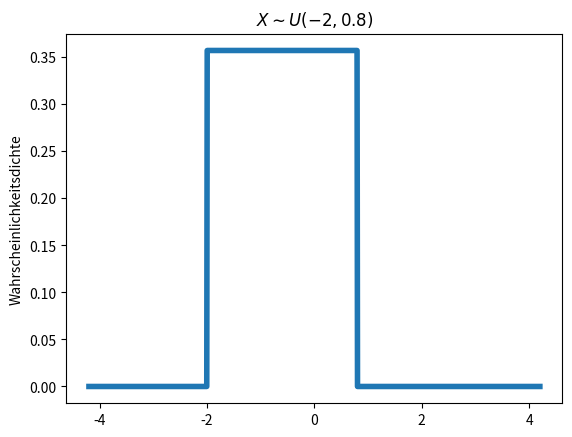
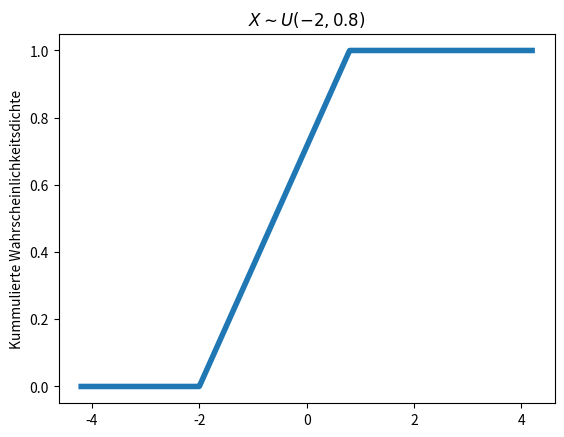
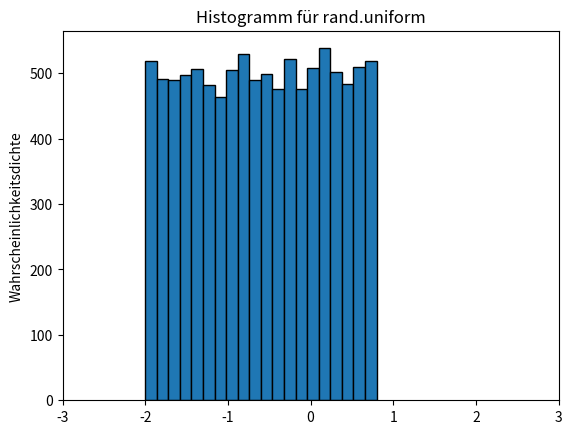
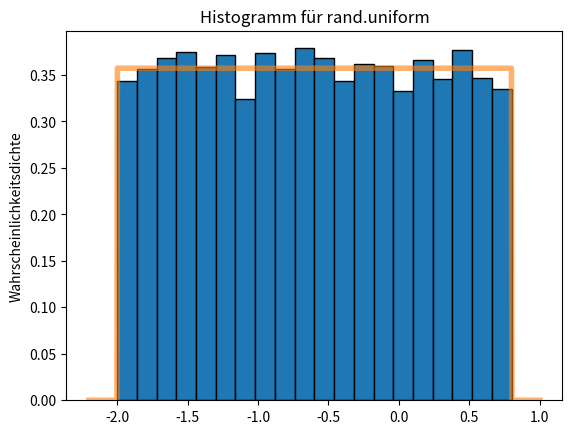

The matplotlib source for these figures, in order:
#!/usr/bin/env python
# coding: utf-8

# In[1]:


get_ipython().run_line_magic('matplotlib', 'inline')
# Load the "autoreload" extension
get_ipython().run_line_magic('load_ext', 'autoreload')
# always reload modules
get_ipython().run_line_magic('autoreload', '2')
# black formatter for jupyter notebooks
# %load_ext nb_black
# black formatter for jupyter lab
get_ipython().run_line_magic('load_ext', 'lab_black')

get_ipython().run_line_magic('run', '../../src/notebook_env.py')


# # Die kontinuierliche gleichmäßige Verteilung

# In[2]:


import matplotlib.pyplot as plt
import numpy as np
from scipy.stats import uniform


# Die <a href="https://de.wikipedia.org/wiki/Stetige_Gleichverteilung">Gleichverteilung</a> ist die einfachste Wahrscheinlichkeitsverteilung, aber sie spielt eine wichtige Rolle in der Statistik, da sie bei der Modellierung von Zufallsvariablen sehr nützlich ist. Die Gleichverteilung ist eine kontinuierliche Wahrscheinlichkeitsverteilung und befasst sich mit Ereignissen, deren Auftreten gleich wahrscheinlich ist. Die kontinuierliche Zufallsvariable $X$ gilt als gleichmäßig verteilt oder hat eine rechteckige Verteilung auf dem Intervall $[a \ $,$ \ b]$. Wir schreiben $X \sim U(a \ $,$ \ b)$, wenn seine Wahrscheinlichkeitsdichtefunktion gleich $f(x)=\frac{1}{b-a},x \in [a \ $,$ \ b]$ und ansonsten gleich $0$ ist ({cite:t}`Papula2011` s.331).

# $$f(x) =
# \begin{cases}
# \frac{1}{b-a},  & \text{wenn   $a \le x \le b$} \\[2ex]
# 0, & \text{wenn   $x < a$   oder   $x > b$}
# \end{cases}
# $$

# Die folgende Abbildung zeigt eine kontinuierliche Gleichverteilung $X \sim U(-2 \ $,$ \ 0,8)$, also eine Verteilung, bei der alle Werte von $x$ innerhalb des Intervalls $[-2 \ $,$ \ 0,8] $ gleich $ \frac{1}{b-a}(=\frac{1}{0,8-(-2)}\approx 0,36)$ sind, während alle anderen Werte von $x$ gleich $0$ sind.

# In[3]:


x = np.linspace(-4.2, 4.2, num=1000)
fig, ax = plt.subplots()
ax.plot(x, uniform.pdf(x, -2, 2 + 0.8), linewidth=4)
ax.set_title(r"$X \sim U(-2, 0.8)$")
ax.set_ylabel("Wahrscheinlichkeitsdichte")


# Der Mittelwert und der Median sind gegeben durch 

# $$\mu = \frac{a+b}{2}\text{.}$$

# Die kumulative Dichtefunktion ist unten dargestellt und ergibt sich aus der Gleichung

# $$F(x) =
# \begin{cases}
# 0,  & \text{for $x < a$} \\[2ex]
# \frac{x-a}{b-a},  & \text{for $x \in [a,b)$} \\[2ex]
# 1, & \text{for $x \ge b$}
# \end{cases}
# $$

# In[4]:


x = np.linspace(-4.2, 4.2, num=1000)
fig, ax = plt.subplots()
ax.plot(x, uniform.cdf(x, -2, 2 + 0.8), linewidth=4)
ax.set_title(r"$X \sim U(-2, 0.8)$")
ax.set_ylabel("Kummulierte Wahrscheinlichkeitsdichte")


# ## Die kontinuierliche gleichmäßige Verteilung in Python

# Python ermöglicht den Zugriff auf die Gleichverteilung mit den Funktionen `uniform.pmf()`, `uniform.cdf()`, `uniform.ppf()` und `uniform.rvs()`. Wenden Sie die Funktion `dir()` auf diese Funktionen an, um weitere Informationen zu erhalten.
# 
# Die Funktion `uniform.rvs()` erzeugt Zufallsabweichungen der Gleichverteilung und wird als `uniform.rvs(loc, loc+scale, size)` geschrieben. Wir können auf einfache Weise $n$ Zufallsstichproben innerhalb eines beliebigen Intervalls erzeugen indem wir die Zahlenwerte für minimalen ($a$) und maximalen Wert ($b$) in `random.uniform(a,b, size)` einsetzen.

# In[5]:


u_rvs = np.random.uniform(-1, 1, size=40)
u_rvs


# Wir können die Dichtefunktion für $X \sim U(-2 \ $,$ \ 0,8)$ mit Hilfe der Funktion `uniform.rvs()` approximieren und die Ergebnisse als Histogramm darstellen.

# In[6]:


# Erzeuge gleichverteilte werte
u_rvs = np.random.uniform(-2, 0.8, size=10000)

# Plotte Histogramm
fig, ax = plt.subplots()
ax.set_xlim(-3, 3)
ax.set_title("Histogramm für rand.uniform")
ax.set_ylabel("Wahrscheinlichkeitsdichte")
ax.hist(u_rvs, bins=20, edgecolor="k")


# Außerdem stellen wir sowohl das Dichtehistogramm von oben als auch die gleichmäßige Wahrscheinlichkeitsverteilung für das Intervall $[-2 \ $,$ \ 0,8]$ dar, indem wir die Funktion `uniform.pdf()` anwenden.

# In[7]:


# Erzeuge x-werte
x = np.linspace(-2.2, 1, num=1000)

# Erzeuge gleichverteilte werte
u_rvs = uniform.rvs(loc=-2, scale=2 + 0.8, size=10000)

# Plotte Histogramm und uniforme pdf
fig, ax = plt.subplots()
ax.set_title("Histogramm für rand.uniform")
ax.set_ylabel("Wahrscheinlichkeitsdichte")
ax.hist(u_rvs, bins=20, edgecolor="k", density=True)
ax.plot(x, uniform.pdf(x, -2, 2 + max(u_rvs)), linewidth=4, alpha=0.6)


# In[8]:


unif_mean = (-2 + 0.6) / 2
unif_mean


# Die Abbildung zeigt, dass unsere $10.000$ Stichproben, die nach dem Zufallsprinzip aus einer Gleichverteilung gezogen wurden (Histogramm), sich der Gleichverteilung $X \sim U(-2 \ $,$ \ 0,8)$ (Liniendiagramm).
# 
# Außerdem können wir die Funktion `uniform.cdf()` verwenden, um die Fläche unter der Kurve für einen bestimmten Schwellenwert zu berechnen, oder wir können die Funktion `uniform.ppf()` verwenden, um einen Schwellenwert für eine bestimmte Wahrscheinlichkeit zurückzugeben.

# ### Übung

# Betrachten wir die gleichmäßige Wahrscheinlichkeitsverteilung, die durch $X \sim U(-3 \ $,$ \ 5,5)$ gegeben ist.

# **Frage 1**

# Wie lautet der Mittelwert $\mu$ für die gegebene Gleichverteilung.

# In[9]:


unif_mean = (-3 + 5.5) / 2
unif_mean


# Der Mittelwert $\mu$ für die durch $X \sim U(-3 \ $,$ \ 5,5)$ gegebene gleichmäßige Wahrscheinlichkeitsverteilung beträgt $1,25$.

# **Frage 2**

# Welcher Wert von $x$ entspricht dem Wert, der die gegebene Gleichverteilung in zwei gleiche Teile teilt, oder anders ausgedrückt: $P(X \lt ?)=0,5$.

# In[10]:


p_50 = uniform.ppf(0.5, -3, 8.5)
p_50


# Das ist überhaupt keine Überraschung. Der Wert von $x$, der die Gleichverteilung in zwei gleiche Teile teilt, beträgt $1,25$ und ist somit gleich $\mu$.

# **Frage 3**

# Angenommen, die obige Verteilung beschreibt ein physikalisches Phänomen. Wie groß ist die Wahrscheinlichkeit, dass bei einer Messung des physikalischen Prozesses, der das Phänomen bestimmt, ein Wert $\ge 4$ gemessen wird, oder anders ausgedrückt: $P(X \ge 4)$. Aufgrund des Charakters einer Gleichverteilung ist die Messung eines beliebigen Wertes innerhalb des Intervalls $[-3 \ $,$ \ 5,5]$ gleich wahrscheinlich ist.
# 
# Wir werden diese Frage auf zwei Arten lösen, numerisch und analytisch. Um die Frage numerisch zu lösen, müssen wir zunächst ein Experiment durchführen. Wir wiederholen unsere Messung eine große Anzahl von Malen und zählen dann, wie oft wir einen Wert $\ge 4$ registriert haben
# . Dank der Leistungsfähigkeit von Python und dem integrierten Zufallszahlengenerator `uniform.rvs()` für gleichmäßig verteilte Daten) ist die Wiederholungsaufgabe sehr einfach, allerdings sollte man sich darüber im Klaren sein, dass in realen Anwendungen oft nur eine sehr begrenzte Anzahl von Messungen verfügbar ist.

# In[11]:


# Erzeuge gleichverteilte Zufallsvariablen und Variable count
u_rvs = uniform.rvs(-3, 8.5, size=10000)

# Zähle Werte größer gleich 4
count = sum(u_rvs >= 4)

# Dividiere durch Gesamtanzahl der Werte
count = count / len(u_rvs)
count


# Die Ergebnisse zeigen, dass etwa $18 \%$ der Messungen Werte $\ge 4$ ergeben.
# 
# Zweitens, um die Frage analytisch zu lösen, verwenden wir die kumulative Wahrscheinlichkeitsdichtefunktion, die in Python für gleichmäßige Verteilungen durch die Funktion `uniform.cdf()` implementiert ist. 
# Wir interessieren uns also für die Fläche unter der Kurve bis zum Wert von $x=4$.

# In[12]:


1 - uniform.cdf(4, -3, 8.5)


# Der analytische Ansatz ergibt ein Ergebnis von $0,1764706$ oder anders ausgedrückt, mit einer Wahrscheinlichkeit von $17,65 \%$ erhalten wir Werte $\ge 4$, also $P(X \ge 4) \approx 0,18$.
# 
# Es ist offensichtlich, dass beide Ansätze sehr ähnliche Ergebnisse liefern. Es ist jedoch zu beachten, dass das Ergebnis des numerischen Ansatzes eine Annäherung an das analytische Ergebnis darstellt. Bedenken Sie, dass die Qualität einer solchen Annäherung sehr stark von der Anzahl der Zufallsvariablen abhängt, aus denen die Stichprobe besteht, in unserem Fall von der Anzahl der Messungen.
